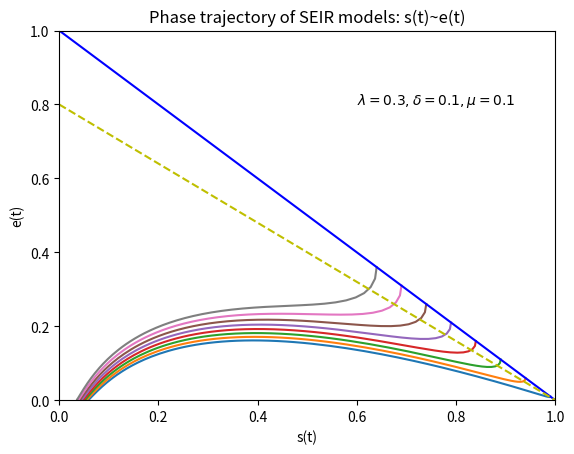

Generate this figure with matplotlib:
# SEIR 模型，常微分方程组 相空间分析: e(t)~i(t)
from scipy.integrate import odeint  # 导入 scipy.integrate 模块
import numpy as np  # 导入 numpy包
import matplotlib.pyplot as plt  # 导入 matplotlib包

def dySEIR(y, t, lamda, delta, mu):  # SEIR 模型，导数函数
    s, e, i = y
    ds_dt = -lamda*s*i  
    de_dt = lamda*s*i - delta*e  
    di_dt = delta*e - mu*i  
    return np.array([ds_dt,de_dt,di_dt])

# 设置模型参数
number = 1e5  # 总人数
lamda = 0.3  # 日接触率, 患病者每天有效接触的易感者的平均人数
delta = 0.1  # 日发病率，每天发病成为患病者的潜伏者占潜伏者总数的比例
mu = 0.1  # 日治愈率, 每天治愈的患病者人数占患病者总数的比例
sigma = lamda / mu  # 传染期接触数
tEnd = 500  # 预测日期长度
t = np.arange(0.0, tEnd, 1)  

e0List = np.arange(0.01,0.4,0.05)  # (start,stop,step)
for e0 in e0List:
    # odeint 数值解，求解微分方程初值问题
    i0 = 0  # 潜伏者比例的初值
    s0 = 1 - i0 - e0  # 易感者比例的初值
    ySEIR = odeint(dySEIR, (s0,e0,i0), t, args=(lamda,delta,mu))  # SEIR 模型
    plt.plot(ySEIR[:,0], ySEIR[:,1])  # plt.plot(ySEIR[:,1], ySEIR[:,2])
    print("lamda={}\tdelta={}\mu={}\tsigma={}\ti0={}\te0={}".format(lamda,delta,mu,lamda/mu,i0,e0))

# 输出绘图
plt.title("Phase trajectory of SEIR models: s(t)~e(t)")
# plt.title("Phase trajectory of SEIR models: e(t)~i(t)")
plt.axis([0, 1.0, 0, 1.0])
# plt.axis([0, 0.4, 0, 0.4])
plt.plot([0,1.0],[1.0,0],'b-')  #[x1,x2][y1,y2]
plt.plot([0,1.0],[0.8,0],'y--')  #[x1,x2][y1,y2]
# plt.plot([0,0.4],[0,0.35],'y--')  
# plt.plot([0,0.4],[0,0.18],'y--')
plt.text(0.6,0.8,r"$\lambda=0.3, \delta=0.1, \mu=0.1$",color='black')
# plt.text(0.02,0.36,r"$\lambda=0.3, \delta=0.1, \mu=0.1$",color='black')
plt.xlabel('s(t)')
# plt.xlabel('e(t)')
plt.ylabel('e(t)')
# plt.ylabel('i(t)')
plt.show()